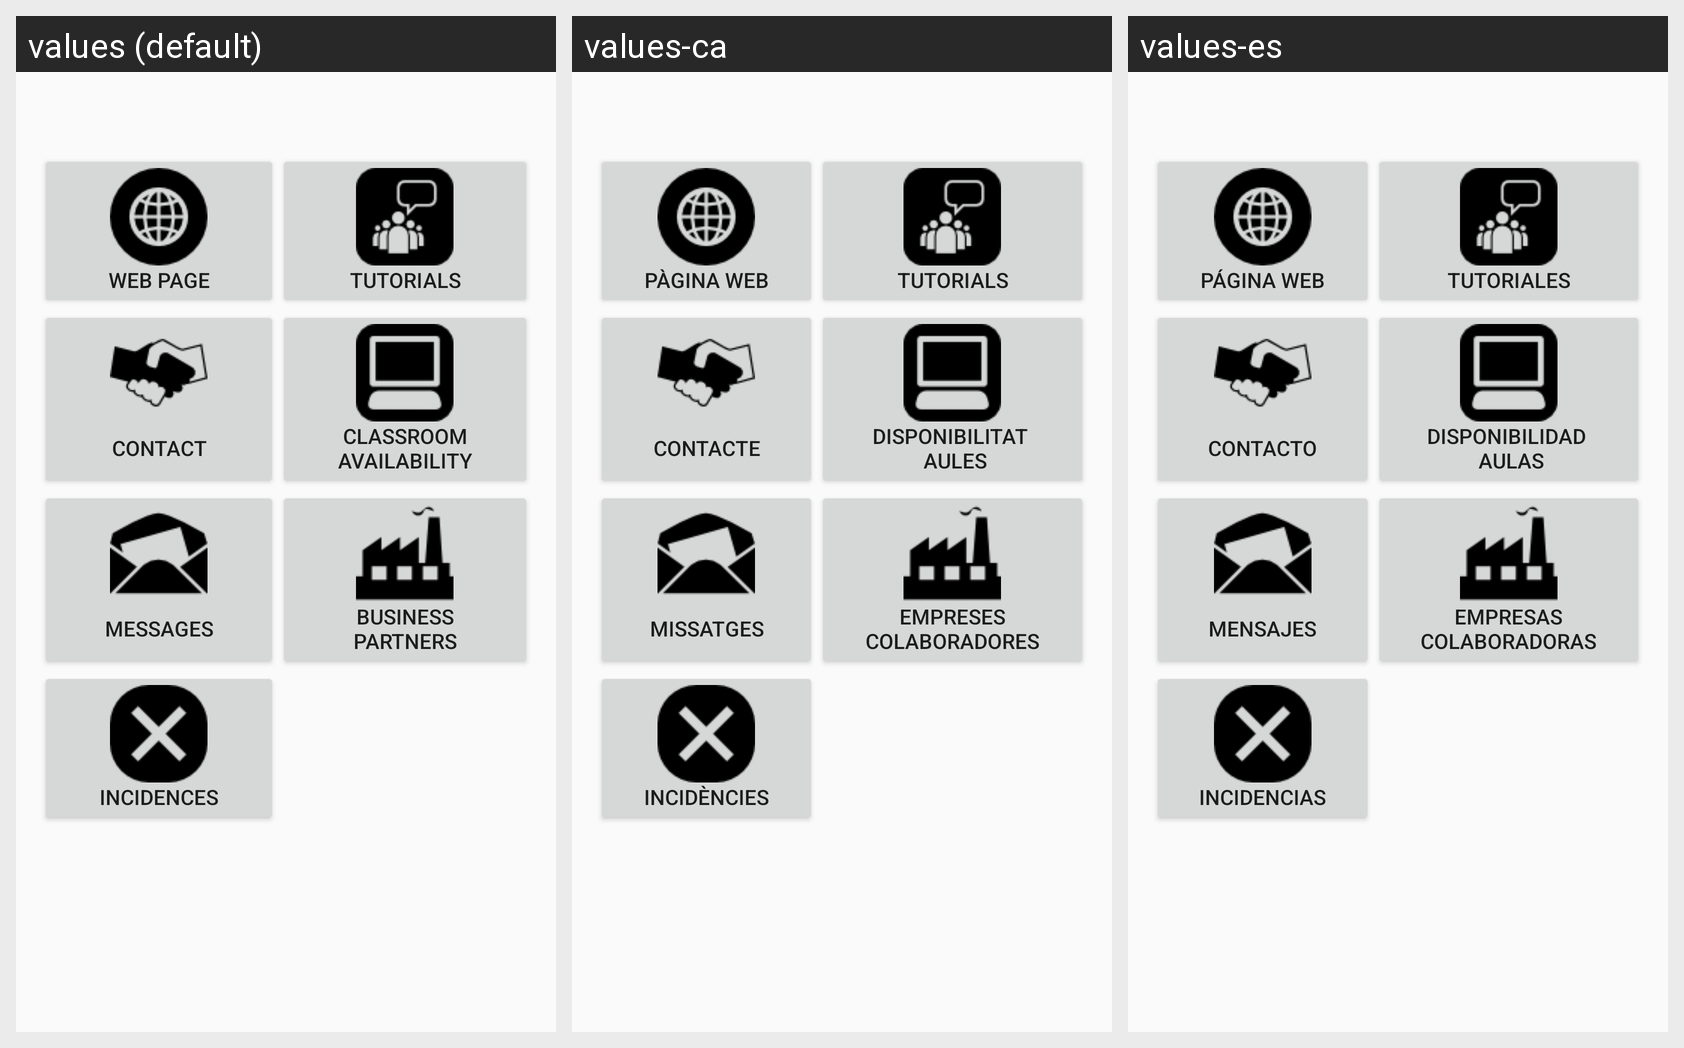

Here is an Android app screen in its default locale and in the app's own translations. Write out the translated-string differences for the strings that appear on this screen.
Android screen res/layout/activity_menu_principal.xml rendered under 3 locales, left to right: values (default), values-ca, values-es. Device: Nexus 5 (rendered at 1080×1920; each locale shown at half size, 540×960, under a caption strip naming it); theme AppTheme.
Strings drawn on this screen, with the default value and each locale's value (text and hints the layout hard-codes, and strings that could not be matched under every locale, appear in the picture but are not listed):

menuP_web
  values: Web page
  values-ca: Pàgina web
  values-es: Página web

menuP_tutoriales
  values: Tutorials
  values-ca: Tutorials
  values-es: Tutoriales

menuP_contacto
  values: Contact
  values-ca: Contacte
  values-es: Contacto

menuP_aulas
  values: Classroom
      availability
  values-ca: Disponibilitat 
       aules
  values-es: Disponibilidad 
       aulas

menuP_mensajes
  values: Messages
  values-ca: Missatges
  values-es: Mensajes

menuP_empresas
  values: Business
      Partners
  values-ca: Empreses
      Colaboradores
  values-es: Empresas
      Colaboradoras

menuP_incidencias
  values: Incidences
  values-ca: Incidències
  values-es: Incidencias
